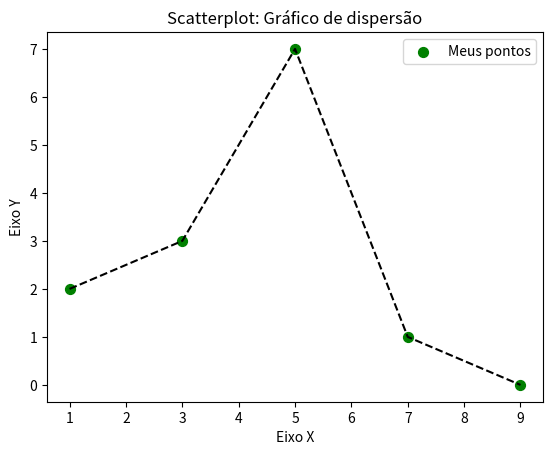

This figure's Python source:
#Visualização de dados
import matplotlib.pyplot as plt

x = [1,3,5,7,9]
y = [2,3,7,1,0]


titulo = "Scatterplot: Gráfico de dispersão"
eixox = "Eixo X"
eixoy = "Eixo Y"


plt.title(titulo)

#eixos
plt.xlabel(eixox)
plt.ylabel(eixoy)


plt.plot(x,y, color = "k", linestyle = "--")
plt.legend()

#marcadores com cores e tamanhos
plt.scatter(x,y,label = "Meus pontos", color = "g", marker = ".", s = 200)
plt.legend()
plt.show()
